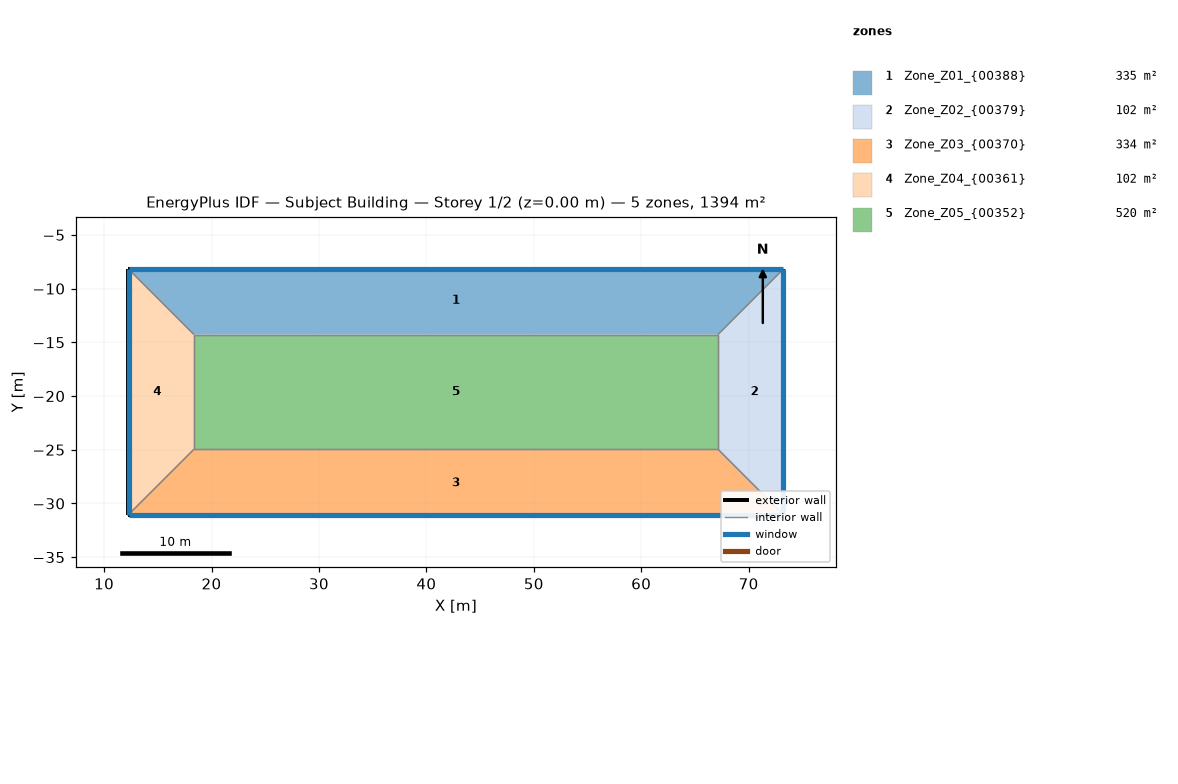
=== STOREY PLAN SPEC (per zone: floor XY polygon, exterior-wall plan segments, windows/doors) ===
zone 1: Zone_Z01_{00388}  (334.7 m²)
  floor: (12.27, -8.18) (73.23, -8.18) (67.14, -14.28) (18.37, -14.28)
  exterior wall: (73.23, -8.18) – (12.27, -8.18)  [61.0 m]
    window: (73.23, -8.18) – (12.27, -8.18)  [66.9 m²]
  interior walls: 3
zone 2: Zone_Z02_{00379}  (102.1 m²)
  floor: (67.14, -24.95) (67.14, -14.28) (73.23, -8.18) (73.23, -31.04)
  exterior wall: (73.23, -31.04) – (73.23, -8.18)  [22.9 m]
    window: (73.23, -31.04) – (73.23, -8.18)  [25.1 m²]
  interior walls: 3
zone 3: Zone_Z03_{00370}  (334.1 m²)
  floor: (18.37, -24.95) (67.14, -24.95) (73.23, -31.04) (12.27, -31.04)
  exterior wall: (12.27, -31.04) – (73.23, -31.04)  [61.0 m]
    window: (12.27, -31.04) – (73.23, -31.04)  [66.9 m²]
  interior walls: 3
zone 4: Zone_Z04_{00361}  (102.3 m²)
  floor: (12.27, -8.18) (18.37, -14.28) (18.37, -24.95) (12.27, -31.04)
  exterior wall: (12.27, -8.18) – (12.27, -31.04)  [22.9 m]
    window: (12.27, -8.18) – (12.27, -31.04)  [25.1 m²]
  interior walls: 3
zone 5: Zone_Z05_{00352}  (520.4 m²)
  floor: (18.37, -14.28) (67.14, -14.28) (67.14, -24.95) (18.37, -24.95)
  interior walls: 4

=== DERIVED (storey summary) ===
Building: Subject Building
Storey: 1 of 2  (floor level z = 0.00 m)
Storey gross floor area: 1393.5 m²
Zones on this storey: 5
  - Zone_Z01_{00388}: floor 334.7 m²; exterior wall 61.0 m (167.0 m²); 1 window(s) 66.9 m²; WWR 40.0%
  - Zone_Z02_{00379}: floor 102.1 m²; exterior wall 22.9 m (62.6 m²); 1 window(s) 25.1 m²; WWR 40.0%
  - Zone_Z03_{00370}: floor 334.1 m²; exterior wall 61.0 m (167.0 m²); 1 window(s) 66.9 m²; WWR 40.0%
  - Zone_Z04_{00361}: floor 102.3 m²; exterior wall 22.9 m (62.6 m²); 1 window(s) 25.1 m²; WWR 40.0%
  - Zone_Z05_{00352}: floor 520.4 m²
Zone adjacency (shared interzone walls):
  - Zone_Z01_{00388} ↔ Zone_Z02_{00379}
  - Zone_Z01_{00388} ↔ Zone_Z04_{00361}
  - Zone_Z01_{00388} ↔ Zone_Z05_{00352}
  - Zone_Z02_{00379} ↔ Zone_Z03_{00370}
  - Zone_Z02_{00379} ↔ Zone_Z05_{00352}
  - Zone_Z03_{00370} ↔ Zone_Z04_{00361}
  - Zone_Z03_{00370} ↔ Zone_Z05_{00352}
  - Zone_Z04_{00361} ↔ Zone_Z05_{00352}